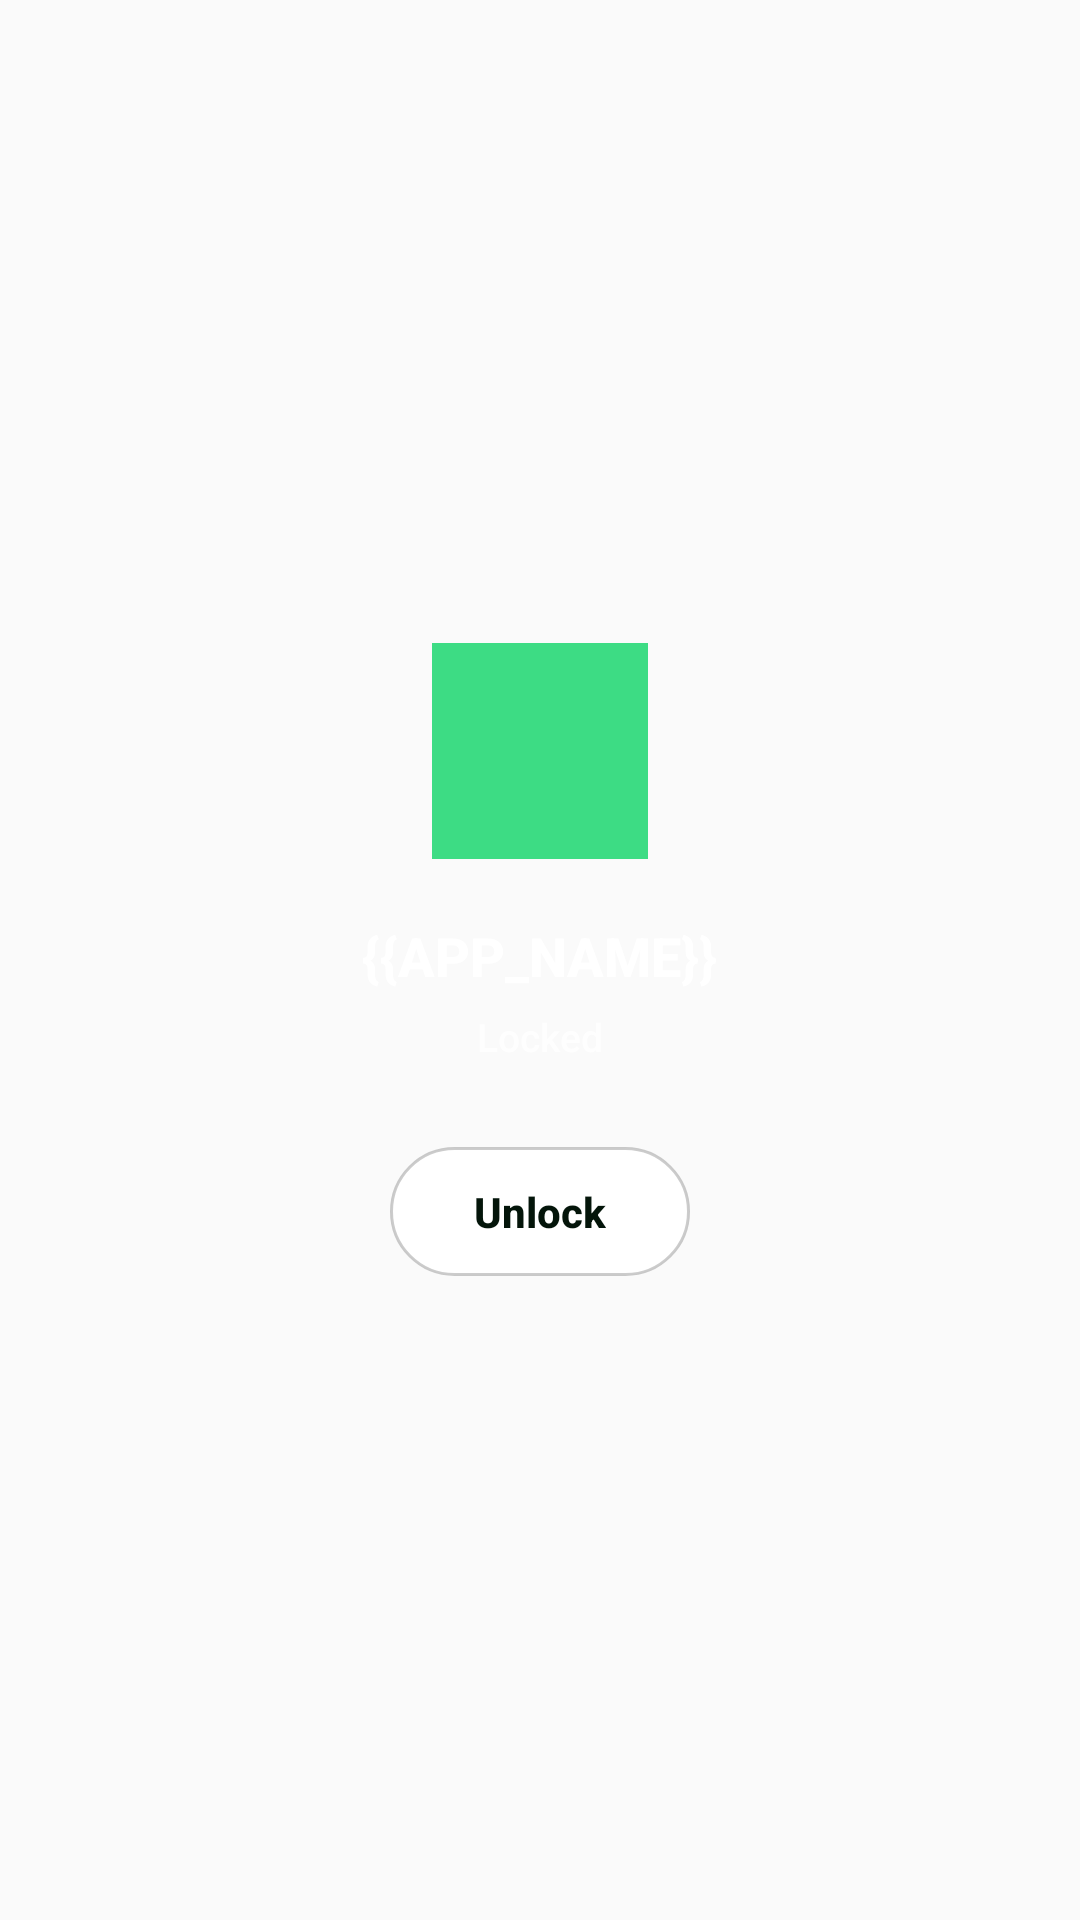

Produce the Android XML layout that renders to this screen, including the resource entries it uses.
<!-- AndroidManifest.xml: activity theme Theme.WebApp2Apk -->
<!-- res/layout/activity_lock.xml -->
<?xml version="1.0" encoding="utf-8"?>
<LinearLayout xmlns:android="http://schemas.android.com/apk/res/android"
    android:layout_width="match_parent"
    android:layout_height="match_parent"
    android:background="@drawable/splash_bg"
    android:orientation="vertical"
    android:gravity="center"
    android:padding="32dp">

    <ImageView
        android:layout_width="72dp"
        android:layout_height="72dp"
        android:src="@mipmap/ic_launcher"
        android:contentDescription="@null" />

    <TextView
        android:layout_width="wrap_content"
        android:layout_height="wrap_content"
        android:layout_marginTop="20dp"
        android:text="@string/app_name"
        android:textColor="#FFFFFF"
        android:textSize="18sp"
        android:textStyle="bold" />

    <TextView
        android:layout_width="wrap_content"
        android:layout_height="wrap_content"
        android:layout_marginTop="6dp"
        android:text="Locked"
        android:textColor="#CCFFFFFF"
        android:textSize="13sp" />

    <TextView
        android:id="@+id/lockRetryButton"
        android:layout_width="wrap_content"
        android:layout_height="wrap_content"
        android:layout_marginTop="28dp"
        android:paddingStart="28dp"
        android:paddingEnd="28dp"
        android:paddingTop="12dp"
        android:paddingBottom="12dp"
        android:background="@drawable/sync_action_button_bg"
        android:text="Unlock"
        android:textColor="#04150A"
        android:textStyle="bold"
        android:textSize="14sp"
        android:clickable="true"
        android:focusable="true" />

</LinearLayout>
<!-- resources referenced by this layout -->
<resources>
  <!-- drawable splash_bg (drawable) -->
  <?xml version="1.0" encoding="utf-8"?>
  <shape xmlns:android="http://schemas.android.com/apk/res/android" android:shape="rectangle">
      <gradient
          android:startColor="@color/primary_color"
          android:endColor="@color/primary_dark_color"
          android:angle="135" />
  </shape>
  <!-- drawable sync_action_button_bg (drawable) -->
  <?xml version="1.0" encoding="utf-8"?>
  <ripple xmlns:android="http://schemas.android.com/apk/res/android"
      android:color="#33000000">
      <item>
          <shape android:shape="rectangle">
              <solid android:color="#FFFFFF" />
              <stroke android:width="1dp" android:color="#33000000" />
              <corners android:radius="999dp" />
          </shape>
      </item>
  </ripple>
  <!-- mipmap ic_launcher: png bitmap (mipmap-xhdpi, 216 bytes) -->
  <string name="app_name">{{APP_NAME}}</string>
  <style name="Theme.WebApp2Apk" parent="Theme.AppCompat.Light.NoActionBar">
          <item name="colorPrimary">{{PRIMARY_COLOR}}</item>
          <item name="colorPrimaryDark">{{PRIMARY_DARK_COLOR}}</item>
          <item name="colorAccent">{{ACCENT_COLOR}}</item>
          <item name="android:colorEdgeEffect">{{ACCENT_COLOR}}</item>
          <item name="android:fontFamily">sans-serif-medium</item>
          <item name="fontFamily">sans-serif-medium</item>
      </style>
  <color name="primary_color">{{PRIMARY_COLOR}}</color>
  <color name="primary_dark_color">{{PRIMARY_DARK_COLOR}}</color>
</resources>
